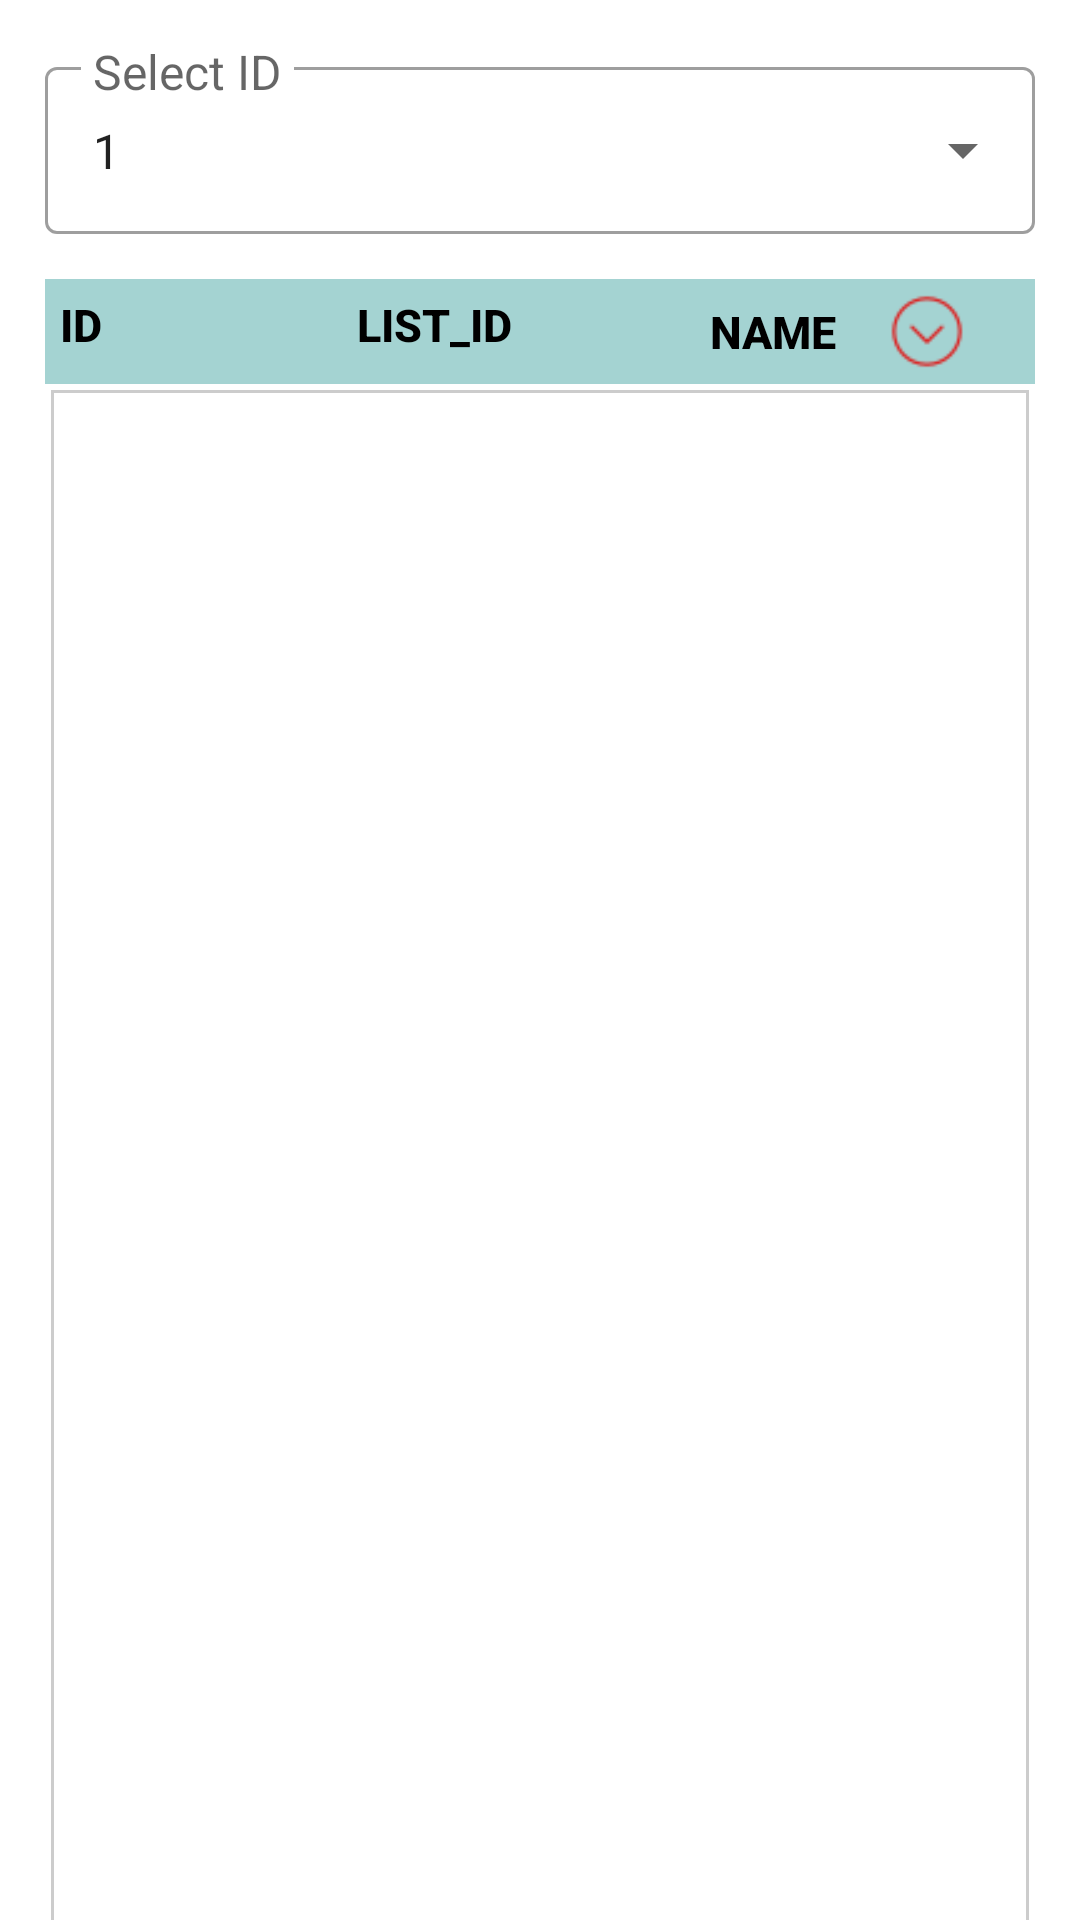

The Android layout XML behind this screen, and the referenced resources:
<!-- AndroidManifest.xml: application theme Theme.FetchList -->
<!-- res/layout/activity_main.xml -->
<?xml version="1.0" encoding="utf-8"?>
<androidx.constraintlayout.widget.ConstraintLayout xmlns:android="http://schemas.android.com/apk/res/android"
    xmlns:app="http://schemas.android.com/apk/res-auto"
    xmlns:tools="http://schemas.android.com/tools"
    android:layout_width="match_parent"
    android:layout_height="match_parent"
    tools:context=".ui.MainActivity">

    <com.google.android.material.textfield.TextInputLayout
        android:id="@+id/textInputLayout"
        style="@style/Widget.MaterialComponents.TextInputLayout.OutlinedBox.ExposedDropdownMenu"
        android:layout_width="match_parent"
        android:layout_height="wrap_content"
        android:layout_marginStart="15dp"
        android:layout_marginTop="15dp"
        android:layout_marginEnd="15dp"
        android:hint="Select ID"
        app:hintTextAppearance="@style/TextLabel"
        app:layout_constraintEnd_toEndOf="parent"
        app:layout_constraintStart_toStartOf="parent"
        app:layout_constraintTop_toTopOf="parent">

        <AutoCompleteTextView
            android:id="@+id/autoCompleteTextView"
            android:layout_width="match_parent"
            android:layout_height="wrap_content"
            android:layout_weight="1"
            android:inputType="none"
            android:text="1" />

    </com.google.android.material.textfield.TextInputLayout>

    <RelativeLayout
        android:id="@+id/relative_layout"
        android:layout_width="match_parent"
        android:layout_height="wrap_content"
        android:layout_marginStart="15dp"
        android:layout_marginTop="15dp"
        android:layout_marginEnd="15dp"
        android:layout_marginBottom="15dp"
        android:background="#FFA4D3D2"
        app:layout_constraintLeft_toLeftOf="parent"
        app:layout_constraintRight_toRightOf="parent"
        app:layout_constraintTop_toBottomOf="@+id/textInputLayout">

        <LinearLayout
            android:id="@+id/relative_layout_list_view_header"
            android:layout_width="wrap_content"
            android:layout_height="wrap_content"
            android:layout_alignParentStart="true"
            android:layout_alignParentEnd="true"
            android:orientation="horizontal">

            <LinearLayout
                android:layout_width="0dp"
                android:layout_height="wrap_content"
                android:layout_weight="0.30"
                android:gravity="start|center_vertical"
                android:orientation="vertical"
                android:padding="5dp">

                <TextView
                    style="@style/accordions"
                    android:layout_width="wrap_content"
                    android:layout_height="wrap_content"
                    android:gravity="start|center_horizontal"
                    android:text="ID">

                </TextView>
            </LinearLayout>

            <LinearLayout
                android:layout_width="0dp"
                android:layout_height="wrap_content"
                android:layout_weight="0.31"
                android:gravity="start|center_vertical"
                android:orientation="vertical"
                android:padding="5dp">

                <TextView
                    style="@style/accordions"
                    android:layout_width="wrap_content"
                    android:layout_height="wrap_content"
                    android:gravity="start|center_horizontal"
                    android:text="list_Id">

                </TextView>
            </LinearLayout>

            <LinearLayout
                android:layout_width="0dp"
                android:layout_height="wrap_content"
                android:layout_weight="0.39"
                android:gravity="center"
                android:orientation="horizontal"
                android:padding="5dp">

                <TextView
                    style="@style/accordions"
                    android:layout_width="wrap_content"
                    android:layout_height="wrap_content"
                    android:gravity="start|center_horizontal"
                    android:text="Name">
                </TextView>
                <ImageView
                    android:id="@+id/sort_icon"
                    android:layout_width="wrap_content"
                    android:layout_height="25dp"
                    android:layout_marginStart="15dp"
                    android:gravity="start|center_horizontal"
                    android:src="@drawable/ascending_arrow"/>
            </LinearLayout>

        </LinearLayout>

        <LinearLayout

            android:layout_width="match_parent"
            android:layout_height="wrap_content"
            android:padding="2dp"
            android:layout_below="@+id/relative_layout_list_view_header"
            android:background="@color/white"
            android:orientation="horizontal">

            <ListView
                android:id="@+id/linear_layout_list_view"
                android:layout_width="match_parent"
                android:layout_height="550dp"
                android:background="@drawable/customborder"
                android:clickable="true"
                android:cacheColorHint="@android:color/transparent"
                android:divider="#AAA"
                android:dividerHeight="1dp"
                android:fadeScrollbars="false"
                android:focusable="true">

            </ListView>

        </LinearLayout>
    </RelativeLayout>

</androidx.constraintlayout.widget.ConstraintLayout>
<!-- resources referenced by this layout -->
<resources>
  <color name="white">#FFFFFFFF</color>
  <!-- drawable ascending_arrow: png bitmap (drawable, 765 bytes) -->
  <!-- drawable customborder (drawable) -->
  <?xml version="1.0" encoding="utf-8"?>
  <shape xmlns:android="http://schemas.android.com/apk/res/android"
      android:shape="rectangle">
      <corners android:radius="0dp" />
      <padding
          android:bottom="1dp"
          android:left="1dp"
          android:right="1dp"
          android:top="1dp" />
      <stroke
          android:width="1dp"
          android:color="#CCCCCC" />
  </shape>
  <style name="TextLabel" parent="TextAppearance.Design.Hint">
          <item name="android:textSize">16sp</item>
          <item name="android:textStyle">bold</item>
      </style>
  <style name="accordions">
          <item name="android:textColor">@color/black</item>
          <item name="android:textSize">15sp</item>
          <item name="android:fontFamily">sans-serif-medium</item>
          <item name="android:textAllCaps">true</item>
          <item name="android:textStyle">bold</item>
      </style>
  <style name="Theme.FetchList" parent="Theme.MaterialComponents.DayNight.DarkActionBar">
          
          <item name="colorPrimary">@color/purple_500</item>
          <item name="colorPrimaryVariant">@color/purple_700</item>
          <item name="colorOnPrimary">@color/white</item>
          
          <item name="colorSecondary">@color/teal_200</item>
          <item name="colorSecondaryVariant">@color/teal_700</item>
          <item name="colorOnSecondary">@color/black</item>
          
          <item name="android:statusBarColor" tools:targetApi="l">?attr/colorPrimaryVariant</item>
          
      </style>
  <color name="black">#FF000000</color>
  <color name="purple_500">#FF6200EE</color>
  <color name="purple_700">#FF3700B3</color>
  <color name="teal_200">#BBE4E0</color>
  <color name="teal_700">#A4D3D2</color>
</resources>
